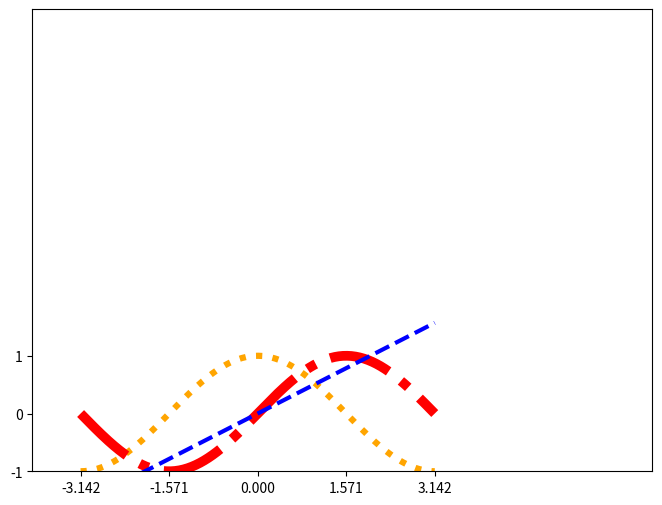

This chart was generated by the following Python code:
#Eventually read this: http://scipy-cookbook.readthedocs.io/items/Matplotlib_Django.html
# not attempted yet.

#TUTORIAL 1
#http://www.labri.fr/perso/nrougier/teaching/matplotlib/
import numpy as np
import matplotlib.pyplot as plt


# Create a new figure of size 8x6 points, using 100 dots per inch
plt.figure(figsize=(8,6), dpi=80)

# Create a new subplot from a grid of 1x1
plt.subplot(111)

X = np.linspace(-np.pi, np.pi, 256,endpoint=True)
C,S = np.cos(X), np.sin(X)
HALF = np.divide(X,2)


# Plot the above arrays.
plt.plot(X, C, color="orange", linewidth=4.5, linestyle=":")
plt.plot(X, S, color="red", linewidth=7.0, linestyle="-.")
plt.plot(X, HALF, color="blue", linewidth=3.0, linestyle="--")

# Set x limits
plt.xlim(-4.0,7.0)

#plt.xticks(np.linspace(-4,4,9,endpoint=True))
#plt.yticks(np.linspace(-1,1,5,endpoint=True))
plt.xticks( [-np.pi, -np.pi/2, 0, np.pi/2, np.pi])
plt.yticks([-1, 0, +1])

# Set y limits
plt.ylim(-1.0,7.0)

# Set y ticks

# Save figure using 72 dots per inch
# savefig("../figures/exercice_2.png",dpi=72)

# Show result on screen
plt.show()


#Another tutorial/example I played with:
# https://matplotlib.org/examples/api/line_with_text.html
# but ultimately that one was harder to tweak.
